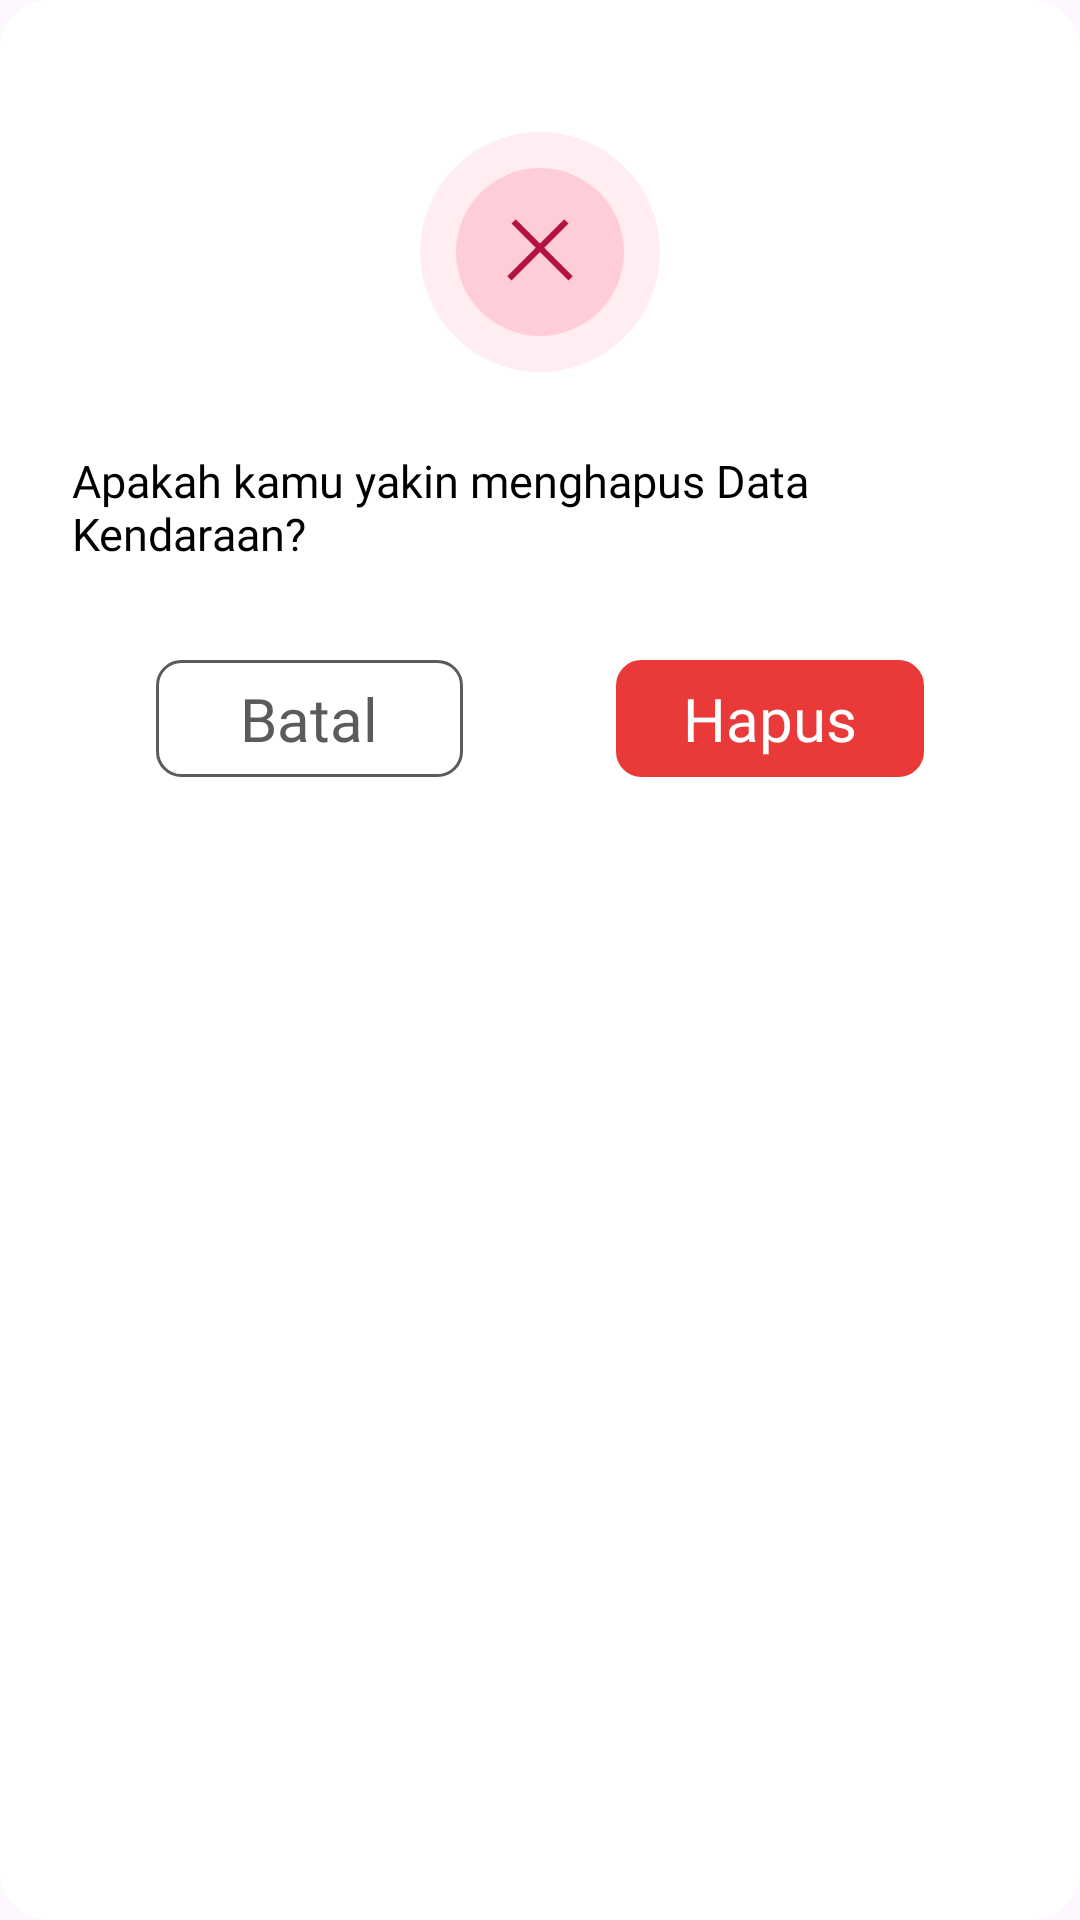

Write the Android layout XML for this screen, with the resource values it uses.
<!-- AndroidManifest.xml: application theme AppTheme -->
<!-- res/layout/popup_konfirmasi_hapus.xml -->
<?xml version="1.0" encoding="utf-8"?>
<LinearLayout xmlns:android="http://schemas.android.com/apk/res/android"
    android:orientation="vertical"
    android:layout_width="match_parent"
    android:layout_height="wrap_content"
    android:background="@drawable/card_putih"
    android:layout_marginHorizontal="20dp">


    <ImageView
        android:layout_marginTop="32dp"
        android:layout_width="match_parent"
        android:layout_height="wrap_content"
        android:src="@drawable/popup_gagal"
        android:layout_marginBottom="26dp"/>

    <TextView
        android:layout_width="wrap_content"
        android:layout_height="wrap_content"
        android:layout_gravity="center_horizontal"
        android:layout_marginLeft="12dp"
        android:layout_marginRight="12dp"
        android:textSize="15sp"
        android:fontFamily="@font/poppinsmedium"
        android:textColor="@color/black"
        android:text="Apakah kamu yakin menghapus Data Kendaraan?"/>

    <LinearLayout
        android:layout_width="match_parent"
        android:layout_height="wrap_content"
        android:gravity="center"
        android:layout_marginTop="32dp"
        android:orientation="horizontal">

        <LinearLayout
            android:id="@+id/btn_batal_hapus"
            android:layout_width="0dp"
            android:layout_height="wrap_content"
            android:layout_weight="1"
            android:gravity="center"
            android:layout_marginLeft="40dp"
            android:padding="6dp"
            android:background="@drawable/bg_batal">

            <TextView
                android:layout_width="wrap_content"
                android:layout_height="wrap_content"
                android:textSize="20sp"
                android:fontFamily="@font/poppinssemibold"
                android:textColor="@color/tulisanabu"
                android:layout_gravity="center"
                android:text="Batal"/>
        </LinearLayout>

        <View
            android:layout_width="0dp"
            android:layout_height="match_parent"
            android:layout_weight="0.5"/>

        <LinearLayout
            android:id="@+id/btnLanjutanHapus"
            android:layout_width="0dp"
            android:layout_weight="1"
            android:layout_height="wrap_content"
            android:background="@drawable/bg_hapus"
            android:padding="6dp"
            android:gravity="center"
            android:layout_marginRight="40dp">
            <TextView
                android:layout_width="wrap_content"
                android:layout_height="wrap_content"
                android:textSize="20sp"
                android:fontFamily="@font/poppinssemibold"
                android:textColor="@color/white"
                android:text="Hapus"/>

        </LinearLayout>

    </LinearLayout>
</LinearLayout>
<!-- resources referenced by this layout -->
<resources>
  <color name="black">#FF000000</color>
  <color name="tulisanabu">#5B5B5B</color>
  <color name="white">#FFFFFFFF</color>
  <!-- drawable bg_batal (drawable) -->
  <?xml version="1.0" encoding="utf-8"?>
  <ripple xmlns:android="http://schemas.android.com/apk/res/android"
      android:color="#22000000">
  
      <item>
          <shape>
              <solid android:color="#FFFFFF"/>
              <stroke
                  android:width="1dp"
                  android:color="#5B5B5B"/>
              <corners android:radius="8dp"/>
          </shape>
      </item>
  
  </ripple>
  <!-- drawable bg_hapus (drawable) -->
  <?xml version="1.0" encoding="utf-8"?>
  <shape xmlns:android="http://schemas.android.com/apk/res/android">
      <solid android:color="#E93939"/>
      <stroke
          android:width="1dp"
          android:color="#E93939" />
      <corners android:radius="8dp"/>
  </shape>
  <!-- drawable card_putih (drawable) -->
  <?xml version="1.0" encoding="utf-8"?>
  <shape xmlns:android="http://schemas.android.com/apk/res/android">
      <solid android:color="@color/white"/>
      <corners android:radius="16dp"/>
  
      <padding
          android:left="12dp"
          android:right="12dp"
          android:top="12dp"
          android:bottom="12dp"/>
  </shape>
  <!-- drawable popup_gagal (drawable) -->
  <vector xmlns:android="http://schemas.android.com/apk/res/android"
      android:width="80dp"
      android:height="80dp"
      android:viewportWidth="80"
      android:viewportHeight="80">
    <path
        android:pathData="M40,0L40,0A40,40 0,0 1,80 40L80,40A40,40 0,0 1,40 80L40,80A40,40 0,0 1,0 40L0,40A40,40 0,0 1,40 0z"
        android:fillColor="#F74B6D"
        android:fillAlpha="0.1"/>
    <path
        android:pathData="M40,12L40,12A28,28 0,0 1,68 40L68,40A28,28 0,0 1,40 68L40,68A28,28 0,0 1,12 40L12,40A28,28 0,0 1,40 12z"
        android:fillColor="#F74B6D"
        android:fillAlpha="0.2"/>
    <path
        android:pathData="M31.207,29.793L50.207,48.793"
        android:strokeWidth="2"
        android:fillColor="#00000000"
        android:strokeColor="#B41340"/>
    <path
        android:pathData="M29.793,48.793L48.793,29.793"
        android:strokeWidth="2"
        android:fillColor="#00000000"
        android:strokeColor="#B41340"/>
  </vector>
  <style name="AppTheme" parent="Theme.Material3.Light.NoActionBar">
          <item name="android:windowTranslucentStatus">false</item>
          <item name="android:windowIsTranslucent">true</item>
          <item name="android:statusBarColor">@android:color/transparent</item>
          <item name="android:navigationBarColor">@color/white</item>
          <item name="android:windowLightNavigationBar">true</item>
          <item name="bottomNavigationStyle">@style/Widget.BottomNav.NoIndicator</item>
          <item name="android:windowSplashScreenBackground">#F3F0F5</item>
          <item name="android:windowSplashScreenAnimatedIcon">@drawable/launcher_logo</item>
      </style>
  <style name="Widget.BottomNav.NoIndicator" parent="Widget.Material3.BottomNavigationView">
          <item name="itemActiveIndicatorStyle">@null</item>
      </style>
  <!-- drawable launcher_logo (drawable) -->
  <?xml version="1.0" encoding="utf-8"?>
  <layer-list xmlns:android="http://schemas.android.com/apk/res/android">
  
      <item>
          <shape android:shape="oval">
              <solid android:color="#F3F0F5"/>
              <size
                  android:width="120dp"
                  android:height="120dp"/>
          </shape>
      </item>
  
      <item
          android:drawable="@drawable/baingat_icon"
          android:width="80dp"
          android:height="80dp"
          android:gravity="center"/>
  </layer-list>
  <!-- drawable baingat_icon: jpeg bitmap (drawable, 137099 bytes) -->
</resources>
